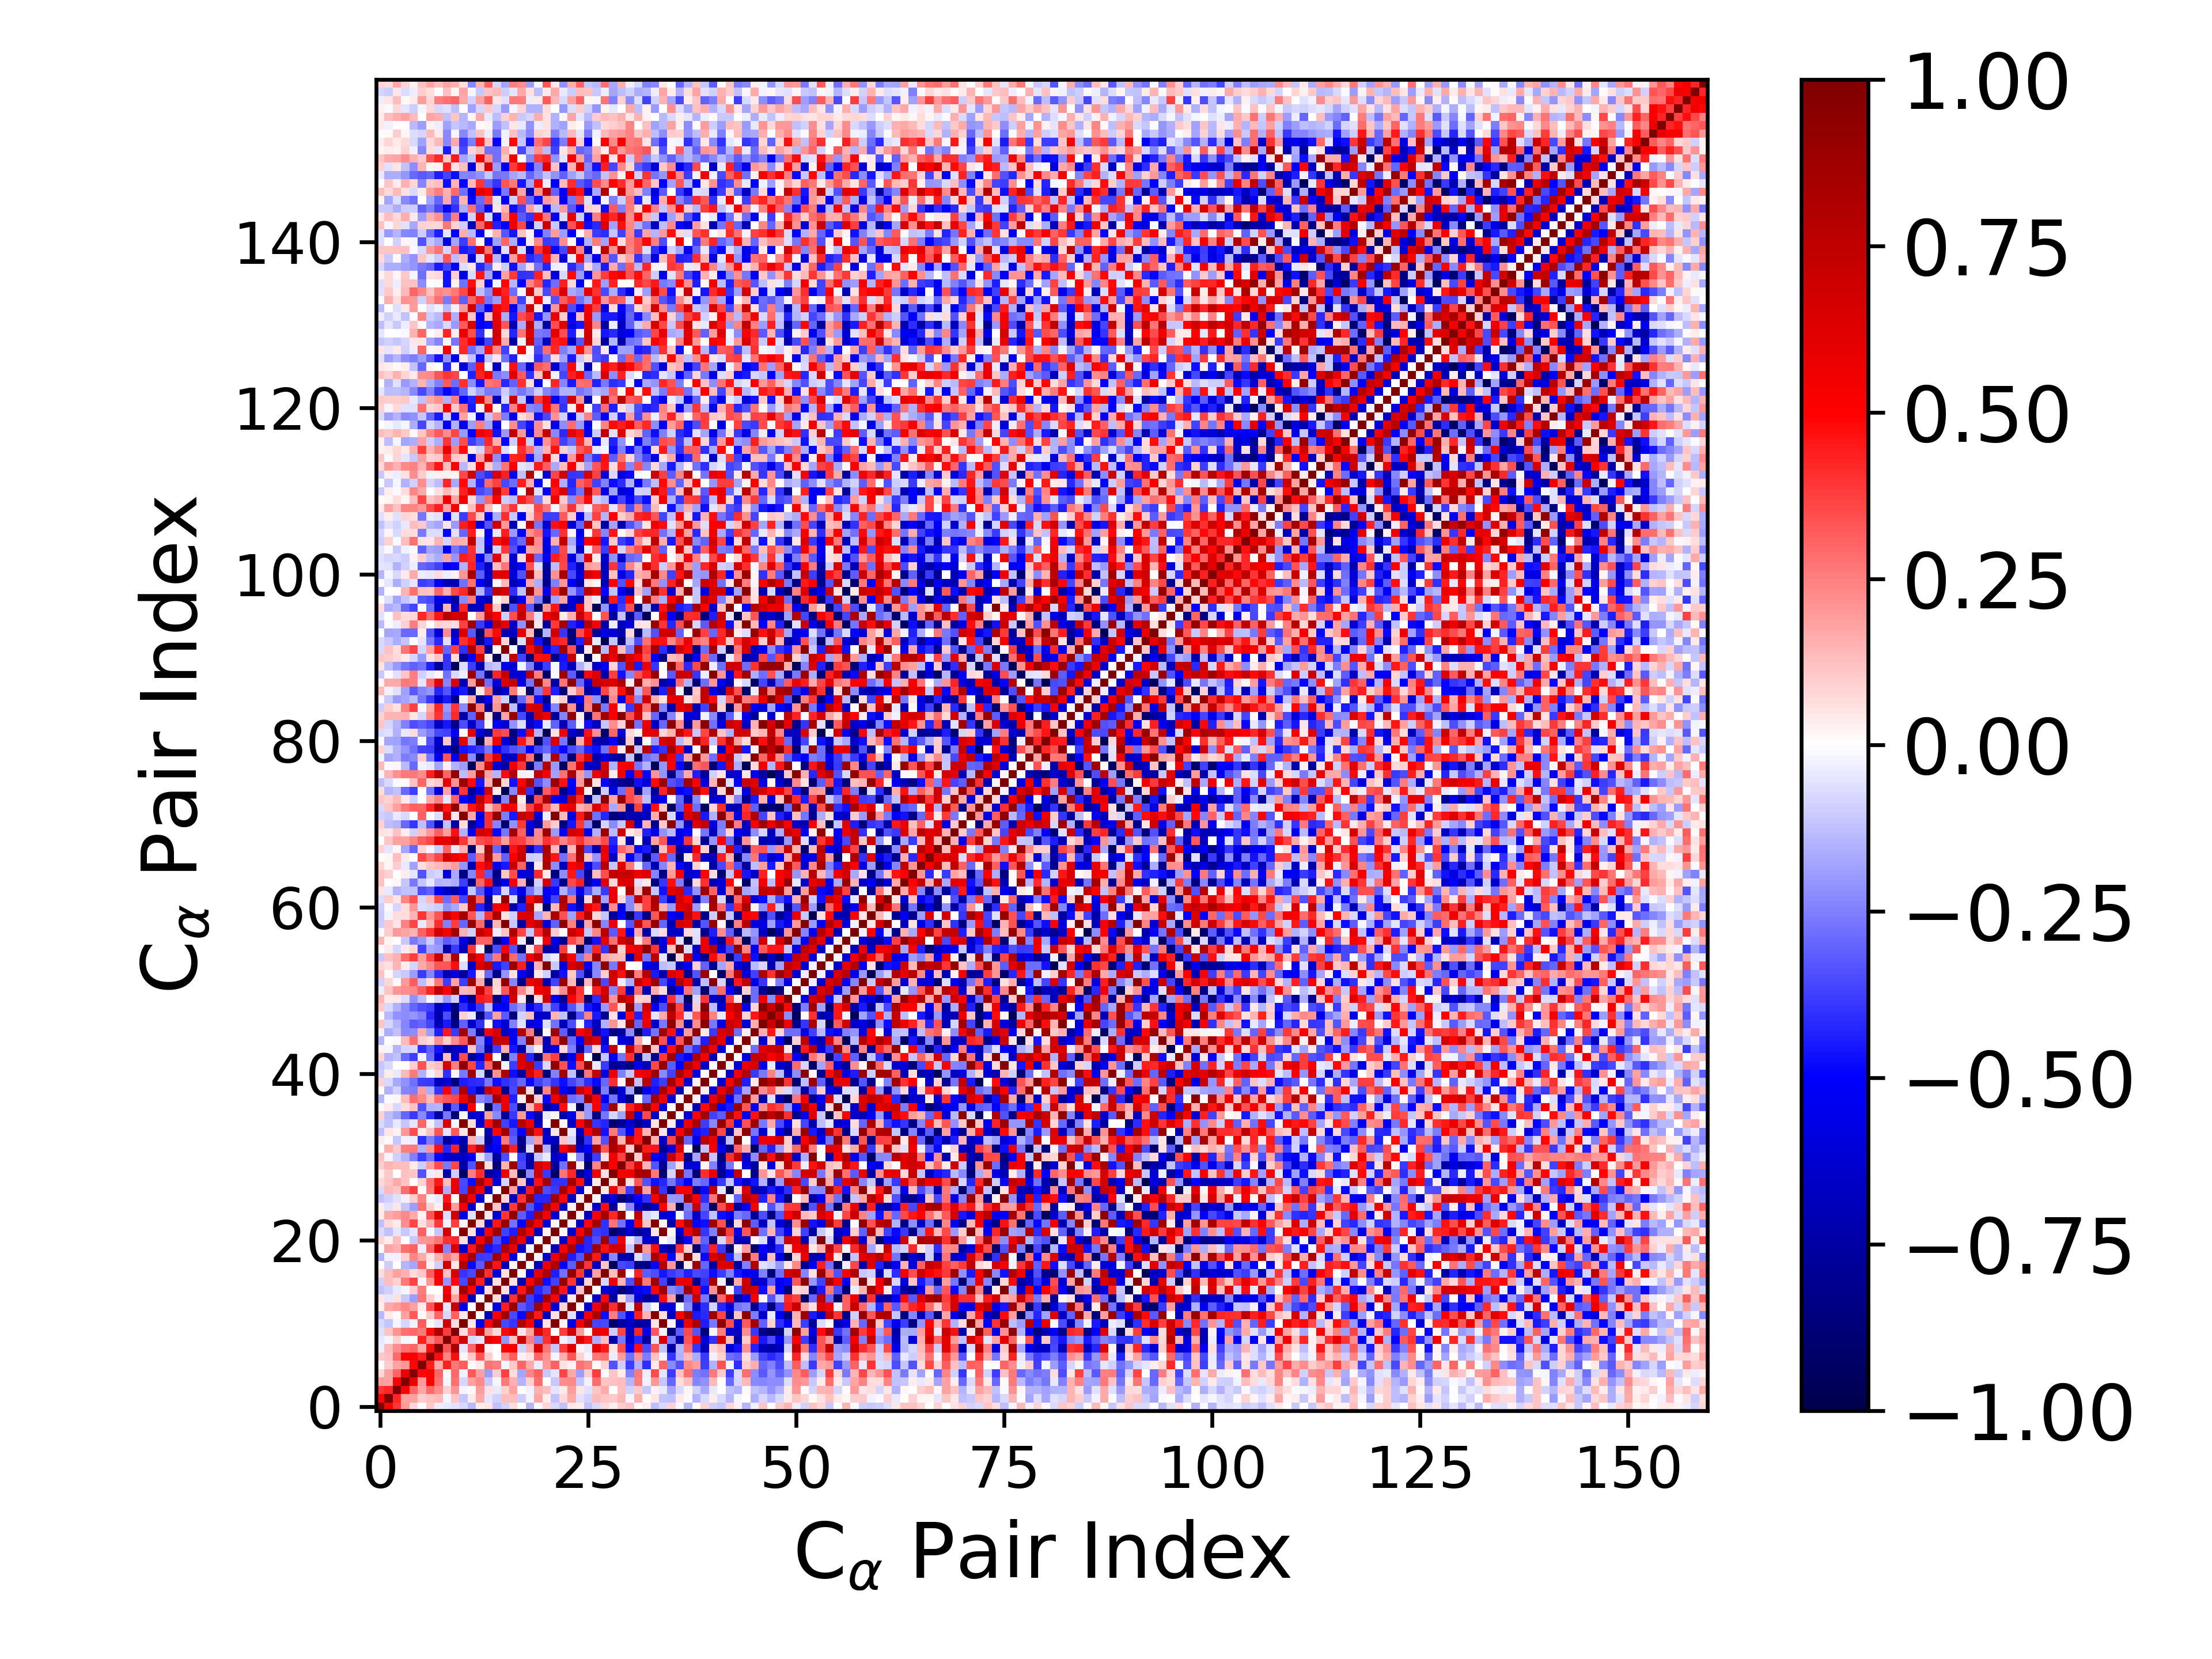

The data file committed next to this chart (first rows):
1.000000000000000000e+00, 4.931896441315331558e-01, 3.954238423281719039e-01, 1.892694727777288199e-01, 7.766936537182742017e-02, -2.275861787148040442e-03, 1.028319984448821250e-01, -3.557443504228161024e-02, -4.128969701929895847e-02, -5.670723286097217181e-02, -7.153610201150008285e-02, -1.361227825561239779e-01, 3.338066088342034332e-02, 5.117477894956544426e-02, -1.241157317172344454e-01, -8.786060417320244731e-02, 6.789950209214247467e-02, 3.101222515770394976e-03, -1.454880475789770700e-01, -1.521896210965758417e-02, 7.820924044703075895e-02, -7.747567296068821885e-02, -1.211593474827422218e-01, 4.438055591859153826e-02
4.931896441315331558e-01, 1.000000000000000000e+00, 4.278260705684356346e-01, 1.829976739141136177e-01, 1.854977705009775990e-01, 9.423099833159961913e-02, 1.208516071329368557e-01, 1.349949380581342007e-01, -2.327288595892802042e-02, 1.146082247894138623e-01, -1.129801288045984009e-01, 4.240557323014720881e-02, 1.690313617668197654e-01, -4.901407856851070638e-02, -9.176914063178200076e-02, 1.252989015364193437e-01, 1.322634863880540745e-01, -1.004585555388911866e-01, -2.834749489564468428e-02, 1.750594964166513889e-01, 3.837231842073129257e-02, -1.200411322474030928e-01, 7.289296253409088822e-02, 1.648214451319261753e-01
3.954238423281719039e-01, 4.278260705684356346e-01, 1.000000000000000000e+00, 4.924558093406700143e-01, 2.970660030471842794e-01, 1.731987005862487272e-01, 2.949937339159577343e-01, 2.255799301885977326e-01, 9.078047371331607329e-02, 2.063471640178162481e-01, -2.317337998703617591e-02, 1.421459354614895698e-02, 1.915101257318676808e-01, 5.495747763066950037e-02, -4.532832620802527274e-02, 8.646964838981933965e-02, 1.865369487825562778e-01, 2.441018762406073697e-03, -2.483679399133813595e-02, 1.553398049320913188e-01, 1.320017753104872904e-01, -4.719527110254905650e-02, 4.260608519266240873e-02, 1.911119230452962559e-01
1.892694727777288199e-01, 1.829976739141136177e-01, 4.924558093406700143e-01, 1.000000000000000000e+00, 5.735989545405486556e-01, 1.998069508220709223e-01, 5.075930139368717287e-01, 2.780304542834483583e-01, -2.042560572654465723e-02, 2.756804343516492950e-01, -8.413773266626320413e-02, 1.874632890563132093e-01, 2.319044233944153044e-01, -1.063622447762287426e-01, -2.142757932356963504e-02, 2.652919433476879640e-01, 1.530986610089162536e-01, -1.427876351692964341e-01, 8.643665944871185836e-02, 2.854815497067944019e-01, 4.397015901352665894e-03, -1.084933038316669568e-01, 2.202291962837799044e-01, 2.271861549273389846e-01
7.766936537182742017e-02, 1.854977705009775990e-01, 2.970660030471842794e-01, 5.735989545405486556e-01, 1.000000000000000000e+00, 4.866181263675407043e-01, 5.137940170461334777e-01, 2.996589832059259884e-01, 1.120908813741020547e-02, 2.944503810512466568e-01, -2.508823838647058005e-02, 3.229165113828756373e-01, 1.857198603718935581e-01, -1.915071118429526320e-01, 9.535649254986439116e-02, 3.673002989161993082e-01, 6.327870543204527909e-02, -1.770295079243344727e-01, 2.402510059717689606e-01, 3.058703519856972863e-01, -1.091493306038739258e-01, -4.747031646800025512e-02, 3.639576948673656775e-01, 1.672705422516150287e-01
-2.275861787148040442e-03, 9.423099833159961913e-02, 1.731987005862487272e-01, 1.998069508220709223e-01, 4.866181263675407043e-01, 1.000000000000000000e+00, 4.417590782253172921e-01, 1.656054180906411377e-01, 4.358291487087640470e-01, 2.592331306663834822e-01, 3.162356549561661789e-01, 1.406641405421332931e-02, 3.966501321675793695e-02, 2.656802975736279882e-01, 2.571618358370349466e-01, -2.170564110738320424e-02, 1.023136760046057386e-01, 3.039675278302728101e-01, 1.645707010372505774e-01, -3.665161945850955311e-02, 1.979749032073984394e-01, 3.077308927934034877e-01, 6.069389937756202585e-02, 2.525560736047944427e-02
1.028319984448821250e-01, 1.208516071329368557e-01, 2.949937339159577343e-01, 5.075930139368717287e-01, 5.137940170461334777e-01, 4.417590782253172921e-01, 1.000000000000000000e+00, 4.729437745250114067e-01, 2.396289016074687472e-01, 4.712630587401037685e-01, 1.859239243561939051e-02, 1.036813794327284266e-01, 3.330585079981826513e-01, 9.508500089420637846e-02, 4.541713367033838392e-03, 2.089974845488224986e-01, 3.134157187126159760e-01, 2.369974786251301258e-02, 5.115345714562869600e-02, 2.975583682664066365e-01, 2.112071894903510549e-01, -1.812831875827997097e-02, 1.594985693714003339e-01, 3.325899877464608134e-01
-3.557443504228161024e-02, 1.349949380581342007e-01, 2.255799301885977326e-01, 2.780304542834483583e-01, 2.996589832059259884e-01, 1.656054180906411377e-01, 4.729437745250114067e-01, 1.000000000000000000e+00, 3.300113683705176992e-01, 8.154080437179602736e-01, -4.850053252623089811e-02, 3.025166005004156222e-01, 6.292773092011232361e-01, 2.571912116262439763e-02, -3.055669413031940687e-03, 5.046921831667368075e-01, 5.289680869035143784e-01, -9.238216068817897697e-02, 1.502212460539291972e-01, 6.240642298517765640e-01, 2.702606931975050641e-01, -1.094442426374285099e-01, 3.882829656191759127e-01, 6.149342708714475858e-01
-4.128969701929895847e-02, -2.327288595892802042e-02, 9.078047371331607329e-02, -2.042560572654465723e-02, 1.120908813741020547e-02, 4.358291487087640470e-01, 2.396289016074687472e-01, 3.300113683705176992e-01, 1.000000000000000000e+00, 3.818255309089657601e-01, 6.707832397240945932e-01, -7.236681605173364562e-02, -5.223398779354831295e-02, 5.948266925038580011e-01, 5.079383602583393831e-01, -2.046473707684259846e-01, 1.198139694365047692e-01, 6.854393788075203720e-01, 2.556923662908281436e-01, -2.375531442076929400e-01, 3.985704115371442868e-01, 6.567683425681272169e-01, -2.809546353881411940e-02, -6.478890776098099324e-02
-5.670723286097217181e-02, 1.146082247894138623e-01, 2.063471640178162481e-01, 2.756804343516492950e-01, 2.944503810512466568e-01, 2.592331306663834822e-01, 4.712630587401037685e-01, 8.154080437179602736e-01, 3.818255309089657601e-01, 1.000000000000000000e+00, 6.529293808209185590e-02, 3.047602691806557407e-01, 7.104677555904058694e-01, 1.774070259259762083e-01, 7.152787404707867946e-02, 4.884741560218504031e-01, 6.424941417436114133e-01, 5.255065471187706644e-02, 1.777450288548399482e-01, 6.393406626496653811e-01, 4.210152059670445590e-01, 1.722413365155230818e-03, 3.822042656557744222e-01, 6.867246642936218892e-01
-7.153610201150008285e-02, -1.129801288045984009e-01, -2.317337998703617591e-02, -8.413773266626320413e-02, -2.508823838647058005e-02, 3.162356549561661789e-01, 1.859239243561939051e-02, -4.850053252623089811e-02, 6.707832397240945932e-01, 6.529293808209185590e-02, 1.000000000000000000e+00, 5.060782443412079751e-02, -5.673816968737696032e-01, 5.138340834991911299e-01, 8.705031479820186657e-01, -3.529075086861176436e-01, -3.926558973908292893e-01, 8.079992573732670547e-01, 5.429348809023738509e-01, -6.396483334301773516e-01, 6.154824785393701869e-02, 9.800563136332403058e-01, 2.795232212730529991e-02, -5.831102590790167017e-01
-1.361227825561239779e-01, 4.240557323014720881e-02, 1.421459354614895698e-02, 1.874632890563132093e-01, 3.229165113828756373e-01, 1.406641405421332931e-02, 1.036813794327284266e-01, 3.025166005004156222e-01, -7.236681605173364562e-02, 3.047602691806557407e-01, 5.060782443412079751e-02, 1.000000000000000000e+00, -4.240502206718119345e-03, -7.047501914736427064e-01, 4.975017304691308206e-01, 8.626929414410573482e-01, -3.593276326992002057e-01, -4.794217229383350709e-01, 8.454182714146527555e-01, 4.484315526947959540e-01, -6.899776431419322176e-01, 5.718991661125916864e-02, 9.763462811431483646e-01, -5.739586494861019517e-02
3.338066088342034332e-02, 1.690313617668197654e-01, 1.915101257318676808e-01, 2.319044233944153044e-01, 1.857198603718935581e-01, 3.966501321675793695e-02, 3.330585079981826513e-01, 6.292773092011232361e-01, -5.223398779354831295e-02, 7.104677555904058694e-01, -5.673816968737696032e-01, -4.240502206718119345e-03, 1.000000000000000000e+00, 2.259660786290266371e-02, -5.921719938263790839e-01, 4.375622428709007861e-01, 9.102991862409572921e-01, -3.221000533387335385e-01, -3.839977389622380444e-01, 8.510131538163726583e-01, 5.168859498419007270e-01, -6.083755233997428791e-01, 7.839966273943131669e-02, 9.855051732824194888e-01
5.117477894956544426e-02, -4.901407856851070638e-02, 5.495747763066950037e-02, -1.063622447762287426e-01, -1.915071118429526320e-01, 2.656802975736279882e-01, 9.508500089420637846e-02, 2.571912116262439763e-02, 5.948266925038580011e-01, 1.774070259259762083e-01, 5.138340834991911299e-01, -7.047501914736427064e-01, 2.259660786290266371e-02, 1.000000000000000000e+00, 6.821818473748743339e-02, -7.435520134782012125e-01, 4.011550891242336436e-01, 9.035781061803521697e-01, -3.757452653810615661e-01, -4.629654663871585751e-01, 8.480122400440088803e-01, 4.931488875966834051e-01, -6.870767204031337227e-01, 4.295633540310239001e-02
-1.241157317172344454e-01, -9.176914063178200076e-02, -4.532832620802527274e-02, -2.142757932356963504e-02, 9.535649254986439116e-02, 2.571618358370349466e-01, 4.541713367033838392e-03, -3.055669413031940687e-03, 5.079383602583393831e-01, 7.152787404707867946e-02, 8.705031479820186657e-01, 4.975017304691308206e-01, -5.921719938263790839e-01, 6.821818473748743339e-02, 1.000000000000000000e+00, 5.620333137912741917e-02, -6.089406739094590515e-01, 4.554461748885184069e-01, 8.700806098503850450e-01, -4.203970418689033095e-01, -3.490541120577450585e-01, 8.813941803191990276e-01, 4.594137212111202850e-01, -6.313955426620283529e-01
-8.786060417320244731e-02, 1.252989015364193437e-01, 8.646964838981933965e-02, 2.652919433476879640e-01, 3.673002989161993082e-01, -2.170564110738320424e-02, 2.089974845488224986e-01, 5.046921831667368075e-01, -2.046473707684259846e-01, 4.884741560218504031e-01, -3.529075086861176436e-01, 8.626929414410573482e-01, 4.375622428709007861e-01, -7.435520134782012125e-01, 5.620333137912741917e-02, 1.000000000000000000e+00, 5.476327010692413205e-02, -7.213146250138239290e-01, 5.129500370736961301e-01, 8.216663870342570952e-01, -4.725048619155360896e-01, -3.685159832857576312e-01, 8.984679778648945181e-01, 3.952953117032959041e-01
6.789950209214247467e-02, 1.322634863880540745e-01, 1.865369487825562778e-01, 1.530986610089162536e-01, 6.327870543204527909e-02, 1.023136760046057386e-01, 3.134157187126159760e-01, 5.289680869035143784e-01, 1.198139694365047692e-01, 6.424941417436114133e-01, -3.926558973908292893e-01, -3.593276326992002057e-01, 9.102991862409572921e-01, 4.011550891242336436e-01, -6.089406739094590515e-01, 5.476327010692413205e-02, 1.000000000000000000e+00, 2.307630265814744619e-02, -5.977134937482545540e-01, 5.781588231125754929e-01, 8.126274841122916870e-01, -4.390079745296901481e-01, -2.782061022275513218e-01, 9.209833635174821120e-01
3.101222515770394976e-03, -1.004585555388911866e-01, 2.441018762406073697e-03, -1.427876351692964341e-01, -1.770295079243344727e-01, 3.039675278302728101e-01, 2.369974786251301258e-02, -9.238216068817897697e-02, 6.854393788075203720e-01, 5.255065471187706644e-02, 8.079992573732670547e-01, -4.794217229383350709e-01, -3.221000533387335385e-01, 9.035781061803521697e-01, 4.554461748885184069e-01, -7.213146250138239290e-01, 2.307630265814744619e-02, 1.000000000000000000e+00, -1.539740805976210110e-02, -6.841833047126234524e-01, 5.669294039096687277e-01, 8.048829736173892524e-01, -4.932402849943828826e-01, -3.167854333105703524e-01
-1.454880475789770700e-01, -2.834749489564468428e-02, -2.483679399133813595e-02, 8.643665944871185836e-02, 2.402510059717689606e-01, 1.645707010372505774e-01, 5.115345714562869600e-02, 1.502212460539291972e-01, 2.556923662908281436e-01, 1.777450288548399482e-01, 5.429348809023738509e-01, 8.454182714146527555e-01, -3.839977389622380444e-01, -3.757452653810615661e-01, 8.700806098503850450e-01, 5.129500370736961301e-01, -5.977134937482545540e-01, -1.539740805976210110e-02, 1.000000000000000000e+00, -1.623384855826548456e-02, -6.290565922885347216e-01, 5.529565553777985309e-01, 8.236264498482038787e-01, -4.383247698155310901e-01
-1.521896210965758417e-02, 1.750594964166513889e-01, 1.553398049320913188e-01, 2.854815497067944019e-01, 3.058703519856972863e-01, -3.665161945850955311e-02, 2.975583682664066365e-01, 6.240642298517765640e-01, -2.375531442076929400e-01, 6.393406626496653811e-01, -6.396483334301773516e-01, 4.484315526947959540e-01, 8.510131538163726583e-01, -4.629654663871585751e-01, -4.203970418689033095e-01, 8.216663870342570952e-01, 5.781588231125754929e-01, -6.841833047126234524e-01, -1.623384855826548456e-02, 1.000000000000000000e+00, 1.460707700891532290e-02, -6.780642227111364218e-01, 5.206128800942596557e-01, 8.335189587285682933e-01
7.820924044703075895e-02, 3.837231842073129257e-02, 1.320017753104872904e-01, 4.397015901352665894e-03, -1.091493306038739258e-01, 1.979749032073984394e-01, 2.112071894903510549e-01, 2.702606931975050641e-01, 3.985704115371442868e-01, 4.210152059670445590e-01, 6.154824785393701869e-02, -6.899776431419322176e-01, 5.168859498419007270e-01, 8.480122400440088803e-01, -3.490541120577450585e-01, -4.725048619155360896e-01, 8.126274841122916870e-01, 5.669294039096687277e-01, -6.290565922885347216e-01, 1.460707700891532290e-02, 1.000000000000000000e+00, 2.482077856903854365e-02, -6.416567023948988036e-01, 5.417622238790028577e-01
-7.747567296068821885e-02, -1.200411322474030928e-01, -4.719527110254905650e-02, -1.084933038316669568e-01, -4.747031646800025512e-02, 3.077308927934034877e-01, -1.812831875827997097e-02, -1.094442426374285099e-01, 6.567683425681272169e-01, 1.722413365155230818e-03, 9.800563136332403058e-01, 5.718991661125916864e-02, -6.083755233997428791e-01, 4.931488875966834051e-01, 8.813941803191990276e-01, -3.685159832857576312e-01, -4.390079745296901481e-01, 8.048829736173892524e-01, 5.529565553777985309e-01, -6.780642227111364218e-01, 2.482077856903854365e-02, 1.000000000000000000e+00, 2.064268021327922767e-02, -6.365065907696977332e-01
-1.211593474827422218e-01, 7.289296253409088822e-02, 4.260608519266240873e-02, 2.202291962837799044e-01, 3.639576948673656775e-01, 6.069389937756202585e-02, 1.594985693714003339e-01, 3.882829656191759127e-01, -2.809546353881411940e-02, 3.822042656557744222e-01, 2.795232212730529991e-02, 9.763462811431483646e-01, 7.839966273943131669e-02, -6.870767204031337227e-01, 4.594137212111202850e-01, 8.984679778648945181e-01, -2.782061022275513218e-01, -4.932402849943828826e-01, 8.236264498482038787e-01, 5.206128800942596557e-01, -6.416567023948988036e-01, 2.064268021327922767e-02, 1.000000000000000000e+00, 2.520152896380150123e-02
4.438055591859153826e-02, 1.648214451319261753e-01, 1.911119230452962559e-01, 2.271861549273389846e-01, 1.672705422516150287e-01, 2.525560736047944427e-02, 3.325899877464608134e-01, 6.149342708714475858e-01, -6.478890776098099324e-02, 6.867246642936218892e-01, -5.831102590790167017e-01, -5.739586494861019517e-02, 9.855051732824194888e-01, 4.295633540310239001e-02, -6.313955426620283529e-01, 3.952953117032959041e-01, 9.209833635174821120e-01, -3.167854333105703524e-01, -4.383247698155310901e-01, 8.335189587285682933e-01, 5.417622238790028577e-01, -6.365065907696977332e-01, 2.520152896380150123e-02, 1.000000000000000000e+00
3.777395231807045839e-02, -5.768342088169813031e-02, 4.947853674849006511e-02, -1.123397917013492647e-01, -1.909631372410096062e-01, 2.756676764813944525e-01, 8.982879887939000663e-02, 2.847591119932797038e-02, 6.124987298664468227e-01, 1.928784468465186419e-01, 5.391285276118348291e-01, -6.672416133294657437e-01, 1.580868594848827691e-02, 9.889474997825999925e-01, 1.100895632087761367e-01, -7.223580002162079960e-01, 3.866783926148110728e-01, 9.136404720096200638e-01, -3.340741483578522075e-01, -4.636384980943717982e-01, 8.370637364339066355e-01, 5.262385044519899413e-01, -6.602211040521334118e-01, 2.874896943123037701e-02
-1.248864860960465506e-01, -9.034208148188306586e-02, -6.065811266010368019e-02, -2.772865925399978226e-02, 9.802676886155971270e-02, 2.365613772970024398e-01, -1.939594833499303297e-02, -4.165219028320042705e-02, 4.606795551457254501e-01, 1.432078410068350974e-02, 8.359468963629560490e-01, 5.221106578269153475e-01, -6.283206193069137413e-01, 4.925885920772704249e-04, 9.868857879130560340e-01, 7.845918747280332395e-02, -6.655365269642881110e-01, 3.981978271268644121e-01, 8.860292344520217522e-01, -4.254961077570730832e-01, -4.245720365364288318e-01, 8.569902291276970674e-01, 4.859931511761634293e-01, -6.752651168481924593e-01
-7.736088238386386318e-02, 1.404565084593467905e-01, 1.130363602750893426e-01, 2.881294089570992090e-01, 3.801617993137088036e-01, 9.016273527856655950e-03, 2.602708089247806056e-01, 5.814843971993346461e-01, -1.584953335731161816e-01, 5.863375238240318144e-01, -3.614257946542713817e-01, 8.052141334144170548e-01, 5.408160051393303691e-01, -6.566369895411694468e-01, 6.826841124885162267e-03, 9.812762106892439773e-01, 1.820480104503992835e-01, -6.781251659416309696e-01, 4.470219810355799961e-01, 8.739396818621650853e-01, -3.502358561299978024e-01, -3.896179291030008041e-01, 8.587651773048610160e-01, 5.047169264025161972e-01
7.796857618930802536e-02, 1.118167884680215801e-01, 1.698856021440287023e-01, 1.160437104473410752e-01, 7.355746931755940445e-03, 8.797568728384529135e-02, 2.800859542815681280e-01, 4.496719230428842251e-01, 1.269500226521475539e-01, 5.654403073432082705e-01, -3.555838615259591662e-01, -4.743003374849224518e-01, 8.445528466654212973e-01, 4.911425162619518225e-01, -6.243047432136530350e-01, -8.044186934536107225e-02, 9.809800136442985430e-01, 1.104168793732163839e-01, -6.724930973240936805e-01, 4.660607676180828496e-01, 8.688411728137236389e-01, -4.017706905540772699e-01, -4.044119824972619015e-01, 8.684898313207000120e-01
3.378080835431988838e-02, 1.042385147258494960e-01, 5.468673908106356889e-03, 1.199234941091972539e-01, 1.127993384558848150e-01, -3.386719686661118778e-01, -3.431953616410943209e-02, 5.000334930402852707e-02, -7.281250750543990513e-01, -9.521744570326931556e-02, -9.145996076403831720e-01, 2.556311262710710963e-01, 4.070567253793530016e-01, -7.783502415212897318e-01, -6.550456961845795290e-01, 5.693103906544062509e-01, 1.261591371549283802e-01, -9.572966625813212893e-01, -2.337534073188345107e-01, 6.659764769870201162e-01, -3.904980389687852105e-01, -9.170952582704623435e-01, 2.725456400721064654e-01, 4.183004333431332711e-01
9.376272816085098882e-02, 1.411072720709241890e-01, 1.309421748459146384e-01, 1.291040685405929200e-01, 3.283530729951803645e-02, -1.013667723494871831e-01, 1.895311219019343851e-01, 3.505332600049734793e-01, -2.591282526287863597e-01, 3.667142846772051268e-01, -7.496363778311311288e-01, -3.411849229847823683e-01, 8.706647662337548832e-01, 6.043204879686097514e-02, -8.727637462731944185e-01, 1.421262156217609207e-01, 8.708337449731110569e-01, -3.519292601898671990e-01, -7.304097743287922828e-01, 6.609178616832148689e-01, 5.535262596352162889e-01, -7.866704480395847465e-01, -2.748041427902808143e-01, 8.983460755164950351e-01
1.188255717352667551e-01, -1.837857336063828534e-02, -9.274536315992579216e-02, -1.444234819631366185e-01, -2.498029097651080221e-01, -3.753176663801847113e-01, -2.766486318524215005e-01, -4.868909138970020090e-01, -6.377900667269820190e-01, -6.536338538117728580e-01, -6.648583006687107666e-01, -5.372966927879903043e-01, -4.902272786570274765e-02, -1.862939526450968775e-01, -7.561900566149334368e-01, -3.453786609007738484e-01, 2.559268041240298462e-03, -3.801486549337571574e-01, -7.283028094597274738e-01, -1.094320480088950831e-01, -4.637435234906353565e-02, -6.424155326783690390e-01, -5.634954512570355956e-01, 7.760684896799836113e-04
-4.821830535750199452e-03, 1.599596099110935921e-01, 1.084381615374937352e-01, 2.508724861814910501e-01, 2.643741530496391823e-01, -1.511114527044620237e-01, 2.031860645629033346e-01, 4.680254497425741511e-01, -4.271720630291289122e-01, 4.260287905493364002e-01, -7.768605806436850170e-01, 4.388634531151727192e-01, 7.408462506399345893e-01, -6.297439797116713978e-01, -5.141863314182898437e-01, 8.098373610566685921e-01, 4.364720208218978437e-01, -8.414049824604071803e-01, -6.639779260886860546e-02, 9.529999137911264739e-01, -1.555161883247516419e-01, -8.034431789390832357e-01, 4.957500667186905408e-01, 7.318731490585003163e-01
3.635066674460393776e-02, 1.502661309023224125e-02, -1.106604026434997445e-01, -3.094755198701628837e-02, -3.266306689635938704e-02, -4.114981661607878816e-01, -2.531877193087219702e-01, -3.518778651284448222e-01, -7.864224310388486794e-01, -5.591432423755764436e-01, -7.246143976762432493e-01, 1.432786746128799638e-01, -1.010508879893251694e-01, -7.874274740560892605e-01, -4.796664046396331704e-01, 2.646651773827611298e-01, -3.202197520663555563e-01, -8.267390900734472581e-01, -1.722267356019863138e-01, 1.986279037040586948e-01, -6.319619267890598246e-01, -6.942127662063708460e-01, 1.141979667742340776e-01, -8.383298277636908047e-02
-1.299465799542384725e-01, 5.094049652015857771e-02, 2.622814574001466545e-02, 1.980808084854641105e-01, 3.453075109388185071e-01, 4.575364304432993218e-02, 1.244093186672266121e-01, 3.306672843868566081e-01, -4.970723065828575732e-02, 3.240652925380017590e-01, 5.122145082911962188e-02, 9.806007768970653737e-01, 1.134174316239205949e-02, -7.032587256642921503e-01, 4.883546033278032827e-01, 8.717567960281623618e-01, -3.447009628939770032e-01, -4.867877355727270317e-01, 8.429342602982673460e-01, 4.650105041055284105e-01, -6.856445691362643702e-01, 4.797401008504034031e-02, 9.845867433656236845e-01, -4.188750099658929138e-02
-7.284197403861311648e-02, -1.236475866690385644e-01, -4.682398514464076317e-02, -1.111455039492250663e-01, -4.896621313740408266e-02, 2.987781898637567046e-01, -2.691242752473812019e-02, -1.224193373935713175e-01, 6.355103313666982112e-01, -2.098348453602221289e-02, 9.777566307092090403e-01, 6.312777464920379944e-02, -6.262128267284535754e-01, 4.753080911889348559e-01, 8.822292831324701767e-01, -3.678262543151276098e-01, -4.606139857337022137e-01, 7.912185621843175198e-01, 5.569139031589608324e-01, -6.846624330194986952e-01, 2.831804646175918594e-03, 9.889132709529093734e-01, 2.574071682396341862e-02, -6.508423125691603639e-01
8.843395018299129995e-02, -1.274014254507412625e-01, -1.757308191495505489e-01, -2.983644522635436336e-01, -3.848741015220087935e-01, -2.287540474141155633e-01, -3.926217154333541681e-01, -7.476448599990219712e-01, -2.579527861504133379e-01, -8.732716392714920950e-01, -2.111449321894017309e-02, -6.650370079406637824e-01, -6.025727404305821766e-01, 1.848567324508416099e-01, -2.287803085137287418e-01, -7.823437063550171544e-01, -3.844408300862679484e-01, 2.015325601210596063e-01, -4.804637734165659313e-01, -7.403686447905029056e-01, -4.134581872580109230e-02, 2.120657334514054401e-02, -7.280832153793656003e-01, -5.576729467719897526e-01
-1.134820927692318550e-02, 4.660949478710618710e-02, -7.106399339079091937e-02, 6.929879897713739356e-02, 1.201955871269110437e-01, -3.430598173130781636e-01, -1.497553230531067925e-01, -1.424850240491955244e-01, -7.159086530583181895e-01, -3.201060664081104568e-01, -6.596526326539368101e-01, 4.923758161001768330e-01, -1.494490664864934690e-02, -9.549407696793322797e-01, -2.817548071253179742e-01, 5.898140816360237793e-01, -3.466196080792169898e-01, -9.329740632099174924e-01, 1.360146234507106644e-01, 4.091370842673686115e-01, -7.758605992296304654e-01, -6.371434448658155336e-01, 4.744229641435703804e-01, -1.924286936953218535e-02
-1.468244899410134363e-01, -8.521397830847706606e-03, 2.061796157503135302e-02, 1.292418150883185290e-01, 2.817043274857817248e-01, 2.276533739767483411e-01, 1.349032699686710801e-01, 2.854102567150514358e-01, 3.329421296195744784e-01, 3.525870263216303035e-01, 5.514189558069877428e-01, 8.424065196071883754e-01, -2.302130518709728790e-01, -2.885549394085313857e-01, 8.492808227797421505e-01, 5.549207024227422735e-01, -4.338762387175883473e-01, 3.129871822222612954e-02, 9.730033107925596392e-01, 8.815221835082835689e-02, -4.890680683338692880e-01, 5.491184987416791730e-01, 8.350535879491669533e-01, -2.886084522597887614e-01
1.713818816229163234e-03, -1.528889727718639457e-01, -8.881264792885941450e-02, -2.345121005797038971e-01, -2.533546784771202320e-01, 1.891009028011990389e-01, -1.574571361051560481e-01, -3.938503321688306413e-01, 5.058601548948553628e-01, -3.321000413612832380e-01, 8.131850633149427798e-01, -4.503033658073978818e-01, -6.753650483453430553e-01, 7.021625072058175210e-01, 5.266655040416382549e-01, -8.055734454132736921e-01, -3.560015034019847202e-01, 8.977191494474345834e-01, 6.376845108979638244e-02, -9.202828725006634292e-01, 2.403666335170046298e-01, 8.330129172949948257e-01, -4.982133893413418502e-01, -6.673266974450328126e-01
8.846868651356333546e-02, -7.302232891518554980e-02, -1.673076451889572991e-01, -2.138177295944971856e-01, -2.803990982104490048e-01, -3.750338158982744474e-01, -3.882299154012703868e-01, -6.800682416363791338e-01, -5.985386379979871219e-01, -8.706624122082128325e-01, -4.389860798120359675e-01, -4.202089277502168430e-01, -4.102810810507614425e-01, -2.655476477868711216e-01, -4.693450337347339074e-01, -4.049015641904232798e-01, -3.681038252740329031e-01, -3.043215044750984810e-01, -4.797460440116376734e-01, -3.702054841350119196e-01, -3.080596830243397810e-01, -3.964923053787313134e-01, -4.743858348222753096e-01, -3.670141448887541125e-01
-9.572118052743304462e-02, 3.841025434177962328e-02, -4.032663667865900997e-02, 1.365749610908914558e-01, 2.598414815373774056e-01, -1.492712075610456990e-01, -2.974213634069933915e-02, 8.117221890348357005e-02, -4.000518310624612273e-01, -1.958666614868638869e-02, -2.628994486564698585e-01, 8.775895430767102212e-01, -8.153553092927517953e-02, -9.415760395650031311e-01, 2.126710210707232762e-01, 8.213569971343184228e-01, -4.723723666029584489e-01, -7.639754830845026934e-01, 6.358563898518068136e-01, 4.356872994179783465e-01, -8.768614030928264524e-01, -2.481049288012937004e-01, 8.626534489310798692e-01, -1.177738889069542688e-01
-1.101118512888353135e-01, -7.295731674969534175e-02, 4.608431529499795211e-03, -1.722298031625249222e-03, 9.633455725147660464e-02, 3.426820426996151636e-01, 9.176311406237920576e-02, 1.255953254491210258e-01, 6.530857573071595645e-01, 2.504531708865938566e-01, 9.284143829332036635e-01, 3.612104466209034026e-01, -4.282861216638673141e-01, 3.045649969573981375e-01, 9.498817369536091126e-01, -2.633298808918268369e-02, -3.767130437196304915e-01, 6.242699705824624745e-01, 7.572234997093773012e-01, -3.878228564442052217e-01, -7.681281289621824659e-02, 9.259586737935427969e-01, 3.422540458171049460e-01, -4.700630156190300224e-01
7.833104082590222617e-02, -1.434867689904376908e-01, -1.248417871642194393e-01, -2.960023242239623320e-01, -3.815033414836843662e-01, -2.887446345983371923e-02, -2.857818752663051631e-01, -6.159015980639823695e-01, 1.254262521130782848e-01, -6.435245282994118687e-01, 3.497111164975169051e-01, -7.827345000783644258e-01, -5.915137088685825661e-01, 5.994235603266964141e-01, 1.685447264537487692e-03, -9.691145610566547219e-01, -2.467548286949576009e-01, 6.372237074184249339e-01, -4.235800943160816234e-01, -8.907082524410380175e-01, 2.782273980776629463e-01, 3.771035673825126056e-01, -8.345041361493313881e-01, -5.516851090071215324e-01
2.872103410950498786e-02, -1.937180086999973003e-02, -1.428049867603241319e-01, -8.042018645708554070e-02, -7.794100227405911796e-02, -4.080571227181009064e-01, -3.118271774794203477e-01, -4.645104094815522000e-01, -7.549517374724763474e-01, -6.777581263746380591e-01, -6.100849131440836404e-01, 1.167674082982778500e-01, -2.696549130448609999e-01, -7.534335277466718273e-01, -3.767928517630425023e-01, 1.604206083178190134e-01, -4.605189080533848012e-01, -7.367370716473121695e-01, -1.226175120758046799e-01, 3.437270555276296380e-02, -6.862958313607733229e-01, -5.714331538181163239e-01, 7.293161213169105372e-02, -2.510757626773886808e-01
-1.441837621218512444e-01, 4.360132345724697205e-03, -9.631932935662168571e-03, 1.338386150834043331e-01, 2.881516346263021111e-01, 9.821295353398633299e-02, 6.878082610346307468e-02, 2.140553087906567342e-01, 9.556293441291395518e-02, 2.189013782624907312e-01, 3.260411848431598036e-01, 9.401942498398386805e-01, -2.388314119451671602e-01, -5.616131719978331160e-01, 7.213729958393375608e-01, 6.920035141595562989e-01, -5.286902325861494445e-01, -2.485761817116509675e-01, 9.603595162711396904e-01, 1.914111815370925507e-01, -7.034524275335476418e-01, 3.314514776491627179e-01, 9.245397547910439995e-01, -2.939504410147441016e-01
-2.347287348955027705e-02, -1.623313100470888393e-01, -1.197110358154879206e-01, -2.323495532628085669e-01, -2.188806753829532770e-01, 1.585379832174874104e-01, -1.929872430406613104e-01, -4.301662613740231400e-01, 4.524982158639869190e-01, -3.891667058199255735e-01, 8.386708171130248246e-01, -2.550124534610772598e-01, -7.955368506850093446e-01, 5.144570630680483925e-01, 6.552204331547561988e-01, -6.732508743882472668e-01, -5.471615600504310395e-01, 7.870770001523235138e-01, 2.559517334445338688e-01, -9.167339423727496328e-01, 9.144746529386228034e-03, 8.644506211206977042e-01, -3.133611111762988899e-01, -7.932990205635976899e-01
1.101568776586961951e-01, -8.506416926911013199e-02, -1.445433112135842968e-01, -2.354699285070784021e-01, -3.275502448871601135e-01, -3.046459536544336433e-01, -3.604859017935689858e-01, -6.803871778152642547e-01, -4.524244351029926836e-01, -8.343812012075965123e-01, -3.114675609249812349e-01, -6.367681990964659811e-01, -4.007638779274376728e-01, 1.222970196900635687e-02, -4.741077824554927322e-01, -6.247697910947831446e-01, -2.494658163727727362e-01, -5.872388065087071063e-02, -6.098548042335527608e-01, -5.019207796681408595e-01, -6.435852171449793491e-02, -2.767340854182027687e-01, -6.857003409729075516e-01, -3.496178299453441274e-01
6.691607245750725783e-03, -1.354822031052819731e-01, -2.120483706490682851e-01, -2.256285196060286713e-01, -2.058996508429697392e-01, -2.443121659613649854e-01, -4.156915285238195201e-01, -7.338653302854398763e-01, -3.491739463699779500e-01, -9.020880001448341456e-01, 9.180361881037440996e-02, -4.009780317061155397e-02, -8.585975047124544401e-01, -3.301717951735300693e-01, 1.838467958849127892e-01, -3.270120522970473287e-01, -8.603492124766701776e-01, -9.332927902070173309e-02, 1.277977154208469746e-01, -6.501738455869331412e-01, -6.559494159404772873e-01, 1.445478673500801003e-01, -1.234877685420572718e-01, -8.419678856168185677e-01
1.046682843899465060e-01, -7.333071780578942489e-02, -1.524071807499710329e-01, -2.199108060811088561e-01, -3.011286704917212065e-01, -3.455155330358162802e-01, -3.718246916490015042e-01, -6.791686192661879895e-01, -5.444585241033776946e-01, -8.510694725959473406e-01, -4.065004138796980415e-01, -5.402613366881219292e-01, -3.817897267856439347e-01, -1.323160248243699932e-01, -5.050934650674904214e-01, -5.110600079475987600e-01, -2.863115600501336955e-01, -2.002193874182728872e-01, -5.713022097743463146e-01, -4.159526625889314877e-01, -1.755008389377552824e-01, -3.680411438946774028e-01, -5.896044290674834487e-01, -3.332584100825629059e-01
1.439026736114674132e-01, 3.942218550727248638e-02, 4.419255050558484194e-02, -6.676497879265826108e-02, -2.182589623451270666e-01, -1.276834977877432387e-01, -9.269998352825842974e-03, -7.944264054703202571e-02, -2.010457365202455160e-01, -8.938330843427949590e-02, -5.262231158353513072e-01, -8.329551177853865562e-01, 4.498240060025409659e-01, 4.143348184794221623e-01, -8.602195990117841307e-01, -4.841159499110261888e-01, 6.641435716588447447e-01, 4.060023806811004221e-02, -9.864719897143348071e-01, 6.373746741095383250e-02, 6.856701563537965782e-01, -5.389745822639424588e-01, -8.022107704480414547e-01, 5.010632679912130349e-01
-3.803872765170292214e-02, 1.122415983915905080e-01, 2.038558769568321327e-01, 2.216187207817261751e-01, 2.269805364167822859e-01, 3.168128371348998273e-01, 4.256747475253970237e-01, 7.436592907875598790e-01, 4.969539402855673860e-01, 9.340767853062614812e-01, 1.403754314269838321e-01, 1.488861647255650400e-01, 7.183544428999085740e-01, 3.749601658108244195e-01, 6.748708341694532875e-02, 3.272861674570670121e-01, 7.244292261641035457e-01, 2.309422575334728611e-01, 8.228865825139457246e-02, 5.391063891224094906e-01, 5.941825990834356253e-01, 8.883742156172874660e-02, 2.248094906178108032e-01, 6.915369874206956924e-01
-8.731092537564261180e-02, 8.460745891360800519e-02, 1.311756991206191984e-02, 1.999045812781262421e-01, 3.125225017156968432e-01, -1.284391250246678939e-01, 6.949398855319292856e-02, 2.635719076950135409e-01, -3.793661100846183465e-01, 1.833393194911195623e-01, -3.766706899358380767e-01, 8.825313797572366115e-01, 1.703778063163705891e-01, -9.147148825041134801e-01, 8.851309937629775471e-02, 9.323509502735429777e-01, -2.362079777178142659e-01, -8.195665148395502309e-01, 5.560614823427507680e-01, 6.482975265305890300e-01, -7.318347023131027695e-01, -3.748224805085765832e-01, 8.900686196585908538e-01, 1.331967231658242323e-01
1.182936908708001056e-01, 1.023501581005213136e-02, -8.001278097150010815e-02, -1.024828419250382039e-01, -1.943073705362952930e-01, -3.843843844929859532e-01, -2.399946313559279121e-01, -4.111779557676165653e-01, -6.907650732613399569e-01, -5.825834651322853164e-01, -7.749723829883842230e-01, -4.484912176371597670e-01, 5.772975074034551735e-02, -2.965795817840371495e-01, -8.153972626625517472e-01, -2.039212739539559005e-01, 5.579495466429215678e-02, -5.138405969142499918e-01, -7.127149893826538740e-01, 4.133333372019293295e-02, -8.744353921535950869e-02, -7.536269140540734490e-01, -4.620866933038452196e-01, 1.046815512534629983e-01
7.980195439419293657e-02, 6.142514032847019162e-02, 1.454157630698854897e-01, 3.362861494088604380e-02, -8.185959486778877914e-02, 1.716584056913113832e-01, 2.337942448252054994e-01, 3.305480294584731138e-01, 3.294056536093305509e-01, 4.705430625325645599e-01, -6.819491151969332698e-02, -6.500109612480172716e-01, 6.297146936130113559e-01, 7.617696666794367966e-01, -4.483039431488071713e-01, -3.689327060794685420e-01, 8.855141774624825102e-01, 4.406774837509371268e-01, -6.641271391699262727e-01, 1.517014109399514032e-01, 9.826352704132331750e-01, -1.077607938605845972e-01, -5.889801159913160555e-01, 6.538790647197790795e-01
-1.029109999463047320e-01, 1.221598460296663552e-01, 1.514717501824310586e-01, 2.887072306760654627e-01, 3.825739257616107003e-01, 1.914591982244169266e-01, 3.584591771359408319e-01, 7.157940689477693130e-01, 2.014948674541408580e-01, 8.197849855737435742e-01, 1.067888991257836141e-03, 7.511595058511776335e-01, 5.473436052423666931e-01, -2.946057509703979282e-01, 2.623246763657971492e-01, 8.452608069719613759e-01, 2.898030234586121967e-01, -2.803155987828511719e-01, 5.519484915160941529e-01, 7.462254978615262546e-01, -8.190303136440184317e-02, -3.503240535093744140e-02, 8.059270480214335564e-01, 4.975090639126742986e-01
4.273848584387339097e-03, 3.984469222830793605e-02, -8.242040268727029995e-02, 4.184626550163558084e-02, 8.094250175305010842e-02, -3.674027810919733850e-01, -1.765965545267157155e-01, -1.969410138819968070e-01, -7.508954796315833180e-01, -3.904215265928491774e-01, -6.964139899011979606e-01, 3.980875424478266811e-01, -3.119545221057840739e-02, -9.231122048979698569e-01, -3.509700021998237718e-01, 5.087608986854537108e-01, -3.363655593238082941e-01, -9.216149484098307143e-01, 4.347695080461614486e-02, 3.623947833036311739e-01, -7.417701175510926781e-01, -6.707600065052830018e-01, 3.777091448658883577e-01, -2.953002569673703059e-02
1.463694863957862025e-01, 1.918340438103513512e-02, 1.271205655751281478e-03, -1.056728255650780102e-01, -2.590981764195684489e-01, -2.017317853994102794e-01, -9.684129025619983566e-02, -2.223182854270765452e-01, -3.160439540800291658e-01, -2.744784855573746407e-01, -5.714262512681023143e-01, -8.352436502832658594e-01, 3.098671347584073810e-01, 3.066833368368862001e-01, -8.732406853083820586e-01, -5.194585435516432259e-01, 5.102475143520502909e-01, -3.527215910131506482e-02, -9.869911940374989090e-01, -2.326206162982971323e-02, 5.409147570423394891e-01, -5.725134025180421693e-01, -8.196409311414697418e-01, 3.665447047455047680e-01
-9.023367270401660284e-03, 9.464192977246059513e-02, 2.005739025010750964e-01, 1.754891306587484101e-01, 1.427318864870893711e-01, 3.116607907339660199e-01, 3.999349958674487393e-01, 6.651379814157141190e-01, 5.238502426846464166e-01, 8.648985173674793581e-01, 1.496429254330672309e-01, -8.702385019663687327e-02, 7.089689587910116275e-01, 5.586994214300352590e-01, -3.398556060519258848e-02, 1.104016637217833524e-01, 8.054765367344091098e-01, 3.668030715184977808e-01, -1.118674233722000699e-01, 4.177974176387410088e-01, 7.666353314732947677e-01, 9.577250442865725688e-02, -1.271192547975556753e-02, 6.965922104055871644e-01
-9.482657046156481306e-02, 1.033159778365826537e-01, 5.377652669225850557e-02, 2.436628926839209952e-01, 3.635485176331935686e-01, -4.463879951787415312e-02, 1.583548523457568302e-01, 4.124806908173067055e-01, -2.429350033640208795e-01, 3.773906514341798246e-01, -2.987065081368391883e-01, 9.098838779053288750e-01, 2.904374385922562918e-01, -8.083689401990391543e-01, 1.425733160489278395e-01, 9.775321002502137535e-01, -1.045646332177401078e-01, -7.299355799952047530e-01, 5.955959672658323045e-01, 7.253339678074574026e-01, -6.032772700597873738e-01, -3.081834270990999602e-01, 9.330927532773889421e-01, 2.467156761295507816e-01
-1.024197288582228693e-01, -2.616915487923597225e-02, 6.820628961260781498e-02, 6.653286121299083200e-02, 1.469857042833611072e-01, 3.908373479451925925e-01, 2.075982672604589074e-01, 3.317971228077544188e-01, 7.257594218320188029e-01, 5.046437684444824434e-01, 8.459464070249186340e-01, 3.309898483619581611e-01, -1.428589370290619665e-01, 4.029038274477410586e-01, 8.282658177389569110e-01, 5.666939608550339291e-02, -8.596051001240273548e-02, 6.268981331166522120e-01, 6.567300748198868776e-01, -1.764103865378491565e-01, 1.417530859168942559e-01, 8.264351157553093685e-01, 3.395056718785463556e-01, -1.842364736936576153e-01
-9.496143500783543745e-02, -1.056826449235972153e-02, -7.915515456491654944e-02, 7.023680569692604403e-02, 2.086333617700209531e-01, -6.464110368600461953e-02, -8.272749405657685295e-02, -9.752935176907663595e-02, -2.121414278879633353e-01, -1.713608207478148071e-01, 1.092742744334671279e-01, 7.937804806794602763e-01, -4.225050019551615521e-01, -7.306020139966279414e-01, 5.117736831268396847e-01, 5.532700500317780934e-01, -7.152609830706296856e-01, -4.298893073496649064e-01, 7.706180582099160237e-01, 5.187975358275122989e-02, -8.876509388443134529e-01, 1.331743263052362347e-01, 7.546924941615241744e-01, -4.611273913852167450e-01
... 99 more rows
